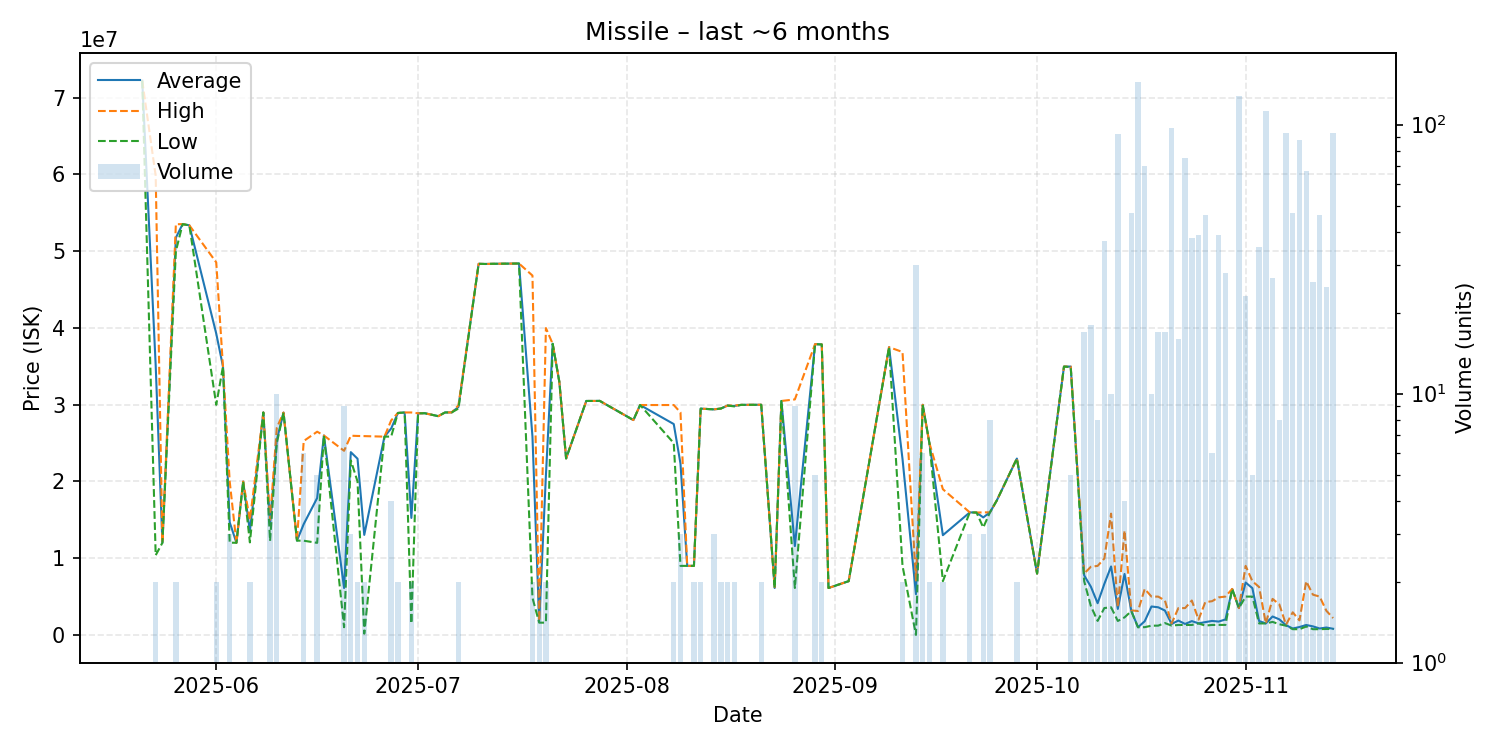

Data behind this chart, as committed beside it:
date, average, highest, lowest, order_count, volume
2025-05-21, 72220000, 72220000, 72220000, 1, 1
2025-05-23, 35110000, 59830000, 10390000, 2, 2
2025-05-24, 12010000, 12010000, 12010000, 1, 1
2025-05-26, 51760000, 53520000, 50000000, 2, 2
2025-05-27, 53530000, 53530000, 53530000, 1, 1
2025-05-28, 53380000, 53380000, 53380000, 1, 1
2025-06-01, 39270000, 48550000, 29990000, 2, 2
2025-06-02, 34990000, 34990000, 34990000, 1, 1
2025-06-03, 14683333, 20000000, 12025000, 3, 3
2025-06-04, 12010000, 12010000, 12010000, 1, 1
2025-06-05, 19990000, 19990000, 19990000, 1, 1
2025-06-06, 13530000, 15000000, 12060000, 2, 2
2025-06-08, 28990000, 28990000, 28990000, 1, 1
2025-06-09, 14317500, 15000000, 12260000, 3, 4
2025-06-10, 25398000, 26990000, 25000000, 4, 10
2025-06-11, 28980000, 28980000, 28980000, 1, 1
2025-06-13, 12290000, 12290000, 12290000, 1, 1
2025-06-14, 14441667, 25270000, 12280000, 5, 6
2025-06-16, 17846000, 26485000, 12000000, 4, 5
2025-06-17, 25990000, 25990000, 25990000, 1, 1
2025-06-20, 6116556, 23995000, 1008000, 4, 9
2025-06-21, 23820000, 25960000, 22750000, 3, 3
2025-06-22, 22965000, 25930000, 20000000, 2, 2
2025-06-23, 13039750, 25910000, 169500, 2, 2
2025-06-26, 25840000, 25840000, 25840000, 1, 1
2025-06-27, 26902500, 27955000, 25850000, 3, 4
2025-06-28, 28925000, 28930000, 28920000, 2, 2
2025-06-29, 28990000, 28990000, 28990000, 1, 1
2025-06-30, 15246500, 28990000, 1503000, 2, 2
2025-07-01, 28880000, 28880000, 28880000, 1, 1
2025-07-02, 28890000, 28890000, 28890000, 1, 1
2025-07-04, 28510000, 28510000, 28510000, 1, 1
2025-07-05, 28990000, 28990000, 28990000, 1, 1
2025-07-06, 29000000, 29000000, 29000000, 1, 1
2025-07-07, 29710000, 29920000, 29500000, 2, 2
2025-07-10, 48360000, 48360000, 48360000, 1, 1
2025-07-11, 48340000, 48340000, 48340000, 1, 1
2025-07-12, 48360000, 48360000, 48360000, 1, 1
2025-07-16, 48400000, 48400000, 48400000, 1, 1
2025-07-18, 25835000, 46830000, 4840000, 2, 2
2025-07-19, 1720500, 1841000, 1600000, 2, 2
2025-07-20, 20795500, 39990000, 1601000, 2, 2
2025-07-21, 37940000, 37940000, 37940000, 1, 1
2025-07-22, 32950000, 32950000, 32950000, 1, 1
2025-07-23, 23000000, 23000000, 23000000, 1, 1
2025-07-26, 30490000, 30490000, 30490000, 1, 1
2025-07-27, 30490000, 30490000, 30490000, 1, 1
2025-07-28, 30500000, 30500000, 30500000, 1, 1
2025-08-02, 28000000, 28000000, 28000000, 1, 1
2025-08-03, 29960000, 29960000, 29960000, 1, 1
2025-08-08, 27480000, 29960000, 25000000, 2, 2
2025-08-09, 22330333, 28995000, 9001000, 3, 3
2025-08-10, 9001000, 9001000, 9001000, 1, 1
2025-08-11, 9001000, 9001000, 9001000, 2, 2
2025-08-12, 29490000, 29490000, 29490000, 2, 2
2025-08-14, 29393333, 29400000, 29390000, 2, 3
2025-08-15, 29500000, 29500000, 29500000, 1, 2
2025-08-16, 29890000, 29890000, 29890000, 2, 2
2025-08-17, 29835000, 29890000, 29780000, 2, 2
2025-08-18, 29980000, 29980000, 29980000, 1, 1
... 61 more rows
